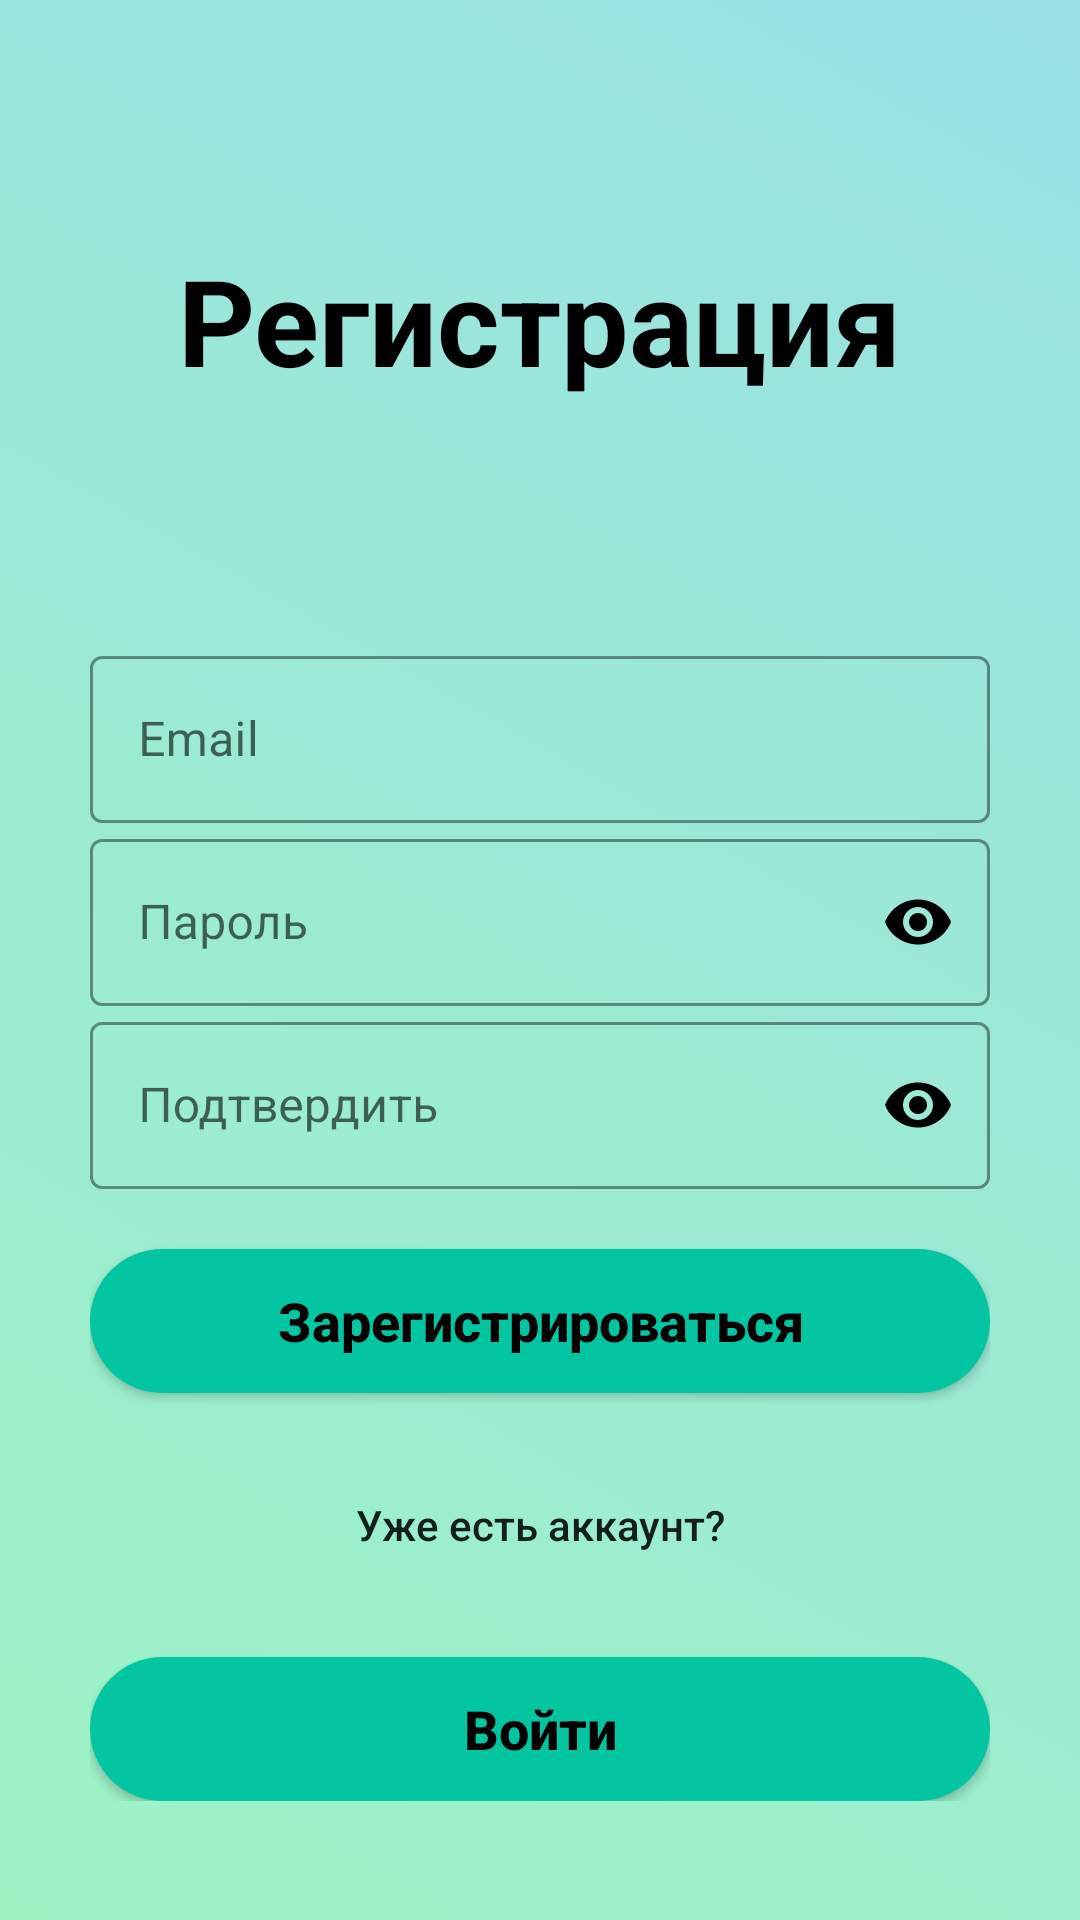

The Android layout XML behind this screen, and the referenced resources:
<!-- AndroidManifest.xml: application theme Theme.WorkCareer -->
<!-- res/layout/activity_register.xml -->
<?xml version="1.0" encoding="utf-8"?>
<ScrollView xmlns:android="http://schemas.android.com/apk/res/android"
    xmlns:tools="http://schemas.android.com/tools"
    android:layout_width="match_parent"
    android:layout_height="match_parent"
    xmlns:app="http://schemas.android.com/apk/res-auto"
    android:background="@drawable/gradient_background"
    android:padding="30dp"
    android:orientation="vertical">

    <androidx.constraintlayout.widget.ConstraintLayout
        android:layout_width="match_parent"
        android:layout_height="wrap_content">

        <TextView
            android:id="@+id/registration_title"
            android:layout_width="wrap_content"
            android:layout_height="wrap_content"
            android:layout_marginTop="50dp"
            android:text="Регистрация"
            android:textAllCaps="false"
            android:textColor="@color/black"
            android:textSize="40sp"
            android:textStyle="bold"
            app:layout_constraintEnd_toEndOf="parent"
            app:layout_constraintStart_toStartOf="parent"
            app:layout_constraintTop_toTopOf="parent" />

        <LinearLayout
            android:id="@+id/registration_form"
            android:layout_width="match_parent"
            android:layout_height="wrap_content"
            android:orientation="vertical"
            android:layout_marginTop="80dp"
            app:layout_constraintTop_toBottomOf="@id/registration_title"
            app:layout_constraintStart_toStartOf="parent"
            app:layout_constraintEnd_toEndOf="parent">

            <com.google.android.material.textfield.TextInputLayout
                android:id="@+id/email_input_layout"
                android:layout_width="match_parent"
                android:layout_height="wrap_content"
                style="@style/Widget.MaterialComponents.TextInputLayout.OutlinedBox"
                android:hint="Email"
                app:hintTextColor="@color/black"
                app:boxStrokeColor="@color/black"
                app:boxStrokeWidthFocused="2dp"
                app:startIconDrawable="@drawable/email_iccon"
                app:startIconTint="@color/black"
                app:startIconContentDescription="Email Icon"
                app:endIconMode="clear_text"
                app:endIconTint="@color/black">

                <com.google.android.material.textfield.TextInputEditText
                    android:id="@+id/inputEmail"
                    android:layout_width="match_parent"
                    android:layout_height="match_parent"
                    android:inputType="textEmailAddress"
                    android:textColor="@color/black"
                    android:paddingStart="40dp"
                    android:paddingEnd="40dp"
                    tools:ignore="TouchTargetSizeCheck" />

            </com.google.android.material.textfield.TextInputLayout>

            <com.google.android.material.textfield.TextInputLayout
                android:id="@+id/password_input_layout"
                android:layout_width="match_parent"
                android:layout_height="wrap_content"
                style="@style/Widget.MaterialComponents.TextInputLayout.OutlinedBox"
                android:hint="Пароль"
                app:hintTextColor="@color/black"
                app:boxStrokeColor="@color/black"
                app:boxStrokeWidthFocused="2dp"
                app:startIconDrawable="@drawable/field_password_icon"
                app:startIconTint="@color/black"
                app:startIconContentDescription="Password Icon"
                app:endIconMode="password_toggle"
                app:endIconTint="@color/black">

                <com.google.android.material.textfield.TextInputEditText
                    android:id="@+id/inputPassword"
                    android:layout_width="match_parent"
                    android:layout_height="match_parent"
                    android:textColor="@color/black"
                    android:inputType="textPassword"
                    android:paddingStart="40dp"
                    android:paddingEnd="40dp"/>

            </com.google.android.material.textfield.TextInputLayout>

            <com.google.android.material.textfield.TextInputLayout
                android:id="@+id/confirm_password_input_layout"
                android:layout_width="match_parent"
                android:layout_height="wrap_content"
                style="@style/Widget.MaterialComponents.TextInputLayout.OutlinedBox"
                android:hint="Подтвердить"
                app:hintTextColor="@color/black"
                app:boxStrokeColor="@color/black"
                app:boxStrokeWidthFocused="2dp"
                app:startIconDrawable="@drawable/field_password_icon"
                app:startIconTint="@color/black"
                app:startIconContentDescription="Confirm Password Icon"
                app:endIconMode="password_toggle"
                app:endIconTint="@color/black">

                <com.google.android.material.textfield.TextInputEditText
                    android:id="@+id/inputConformpassword"
                    android:layout_width="match_parent"
                    android:layout_height="match_parent"
                    android:textColor="@color/black"
                    android:inputType="textPassword"
                    android:paddingStart="40dp"
                    android:paddingEnd="40dp"/>

            </com.google.android.material.textfield.TextInputLayout>

            <Button
                android:id="@+id/btnRegister"
                android:layout_width="match_parent"
                android:layout_height="wrap_content"
                android:layout_marginTop="20dp"
                android:background="@drawable/round_btn"
                android:text="Зарегистрироваться"
                android:textAllCaps="false"
                android:textColor="@color/black"
                android:textSize="18sp"
                android:textStyle="bold" />

            <Button
                android:id="@+id/btnEnter1"
                android:layout_width="wrap_content"
                android:layout_height="wrap_content"
                android:text="Уже есть аккаунт?"
                android:textAllCaps="false"
                android:layout_marginTop="20dp"
                android:background="#00000000"
                android:layout_gravity="center"/>
            <Button
                android:id="@+id/btnEnter"
                android:layout_width="match_parent"
                android:layout_height="wrap_content"
                android:layout_marginTop="20dp"
                android:background="@drawable/round_btn"
                android:text="Войти"
                android:textAllCaps="false"
                android:textColor="@color/black"
                android:textSize="18sp"
                android:textStyle="bold" />

        </LinearLayout>

    </androidx.constraintlayout.widget.ConstraintLayout>

</ScrollView>
<!-- resources referenced by this layout -->
<resources>
  <color name="black">#FF000000</color>
  <!-- drawable gradient_background (drawable) -->
  <shape xmlns:android="http://schemas.android.com/apk/res/android"
      android:shape="rectangle">
      <gradient
          android:startColor="#9DF3C4"
          android:endColor="#99E1E5"
          android:type="linear"
          android:angle="45"/>
  </shape>
  <!-- drawable round_btn (drawable) -->
  <?xml version="1.0" encoding="utf-8"?>
  <shape xmlns:android="http://schemas.android.com/apk/res/android">
  <solid android:color="#04C5A2"/>
      <corners android:bottomLeftRadius="45dp"
          android:bottomRightRadius="45dp"
          android:topLeftRadius="45dp"
          android:topRightRadius="45dp"/>
  </shape>
  <style name="Theme.WorkCareer" parent="Theme.MaterialComponents.Light.NoActionBar.Bridge">
          
          <item name="colorPrimary">@color/green</item>
          <item name="colorPrimaryVariant">@color/purple_700</item>
          <item name="colorOnPrimary">@color/white</item>
          
          <item name="colorSecondary">@color/teal_200</item>
          <item name="colorSecondaryVariant">@color/teal_700</item>
          <item name="colorOnSecondary">@color/black</item>
          
          <item name="android:statusBarColor">?attr/colorPrimaryVariant</item>
          
      </style>
  <color name="green">#04C5A2</color>
  <color name="purple_700">#FF3700B3</color>
  <color name="white">#FFFFFFFF</color>
  <color name="teal_200">#FF03DAC5</color>
  <color name="teal_700">#FF018786</color>
</resources>
